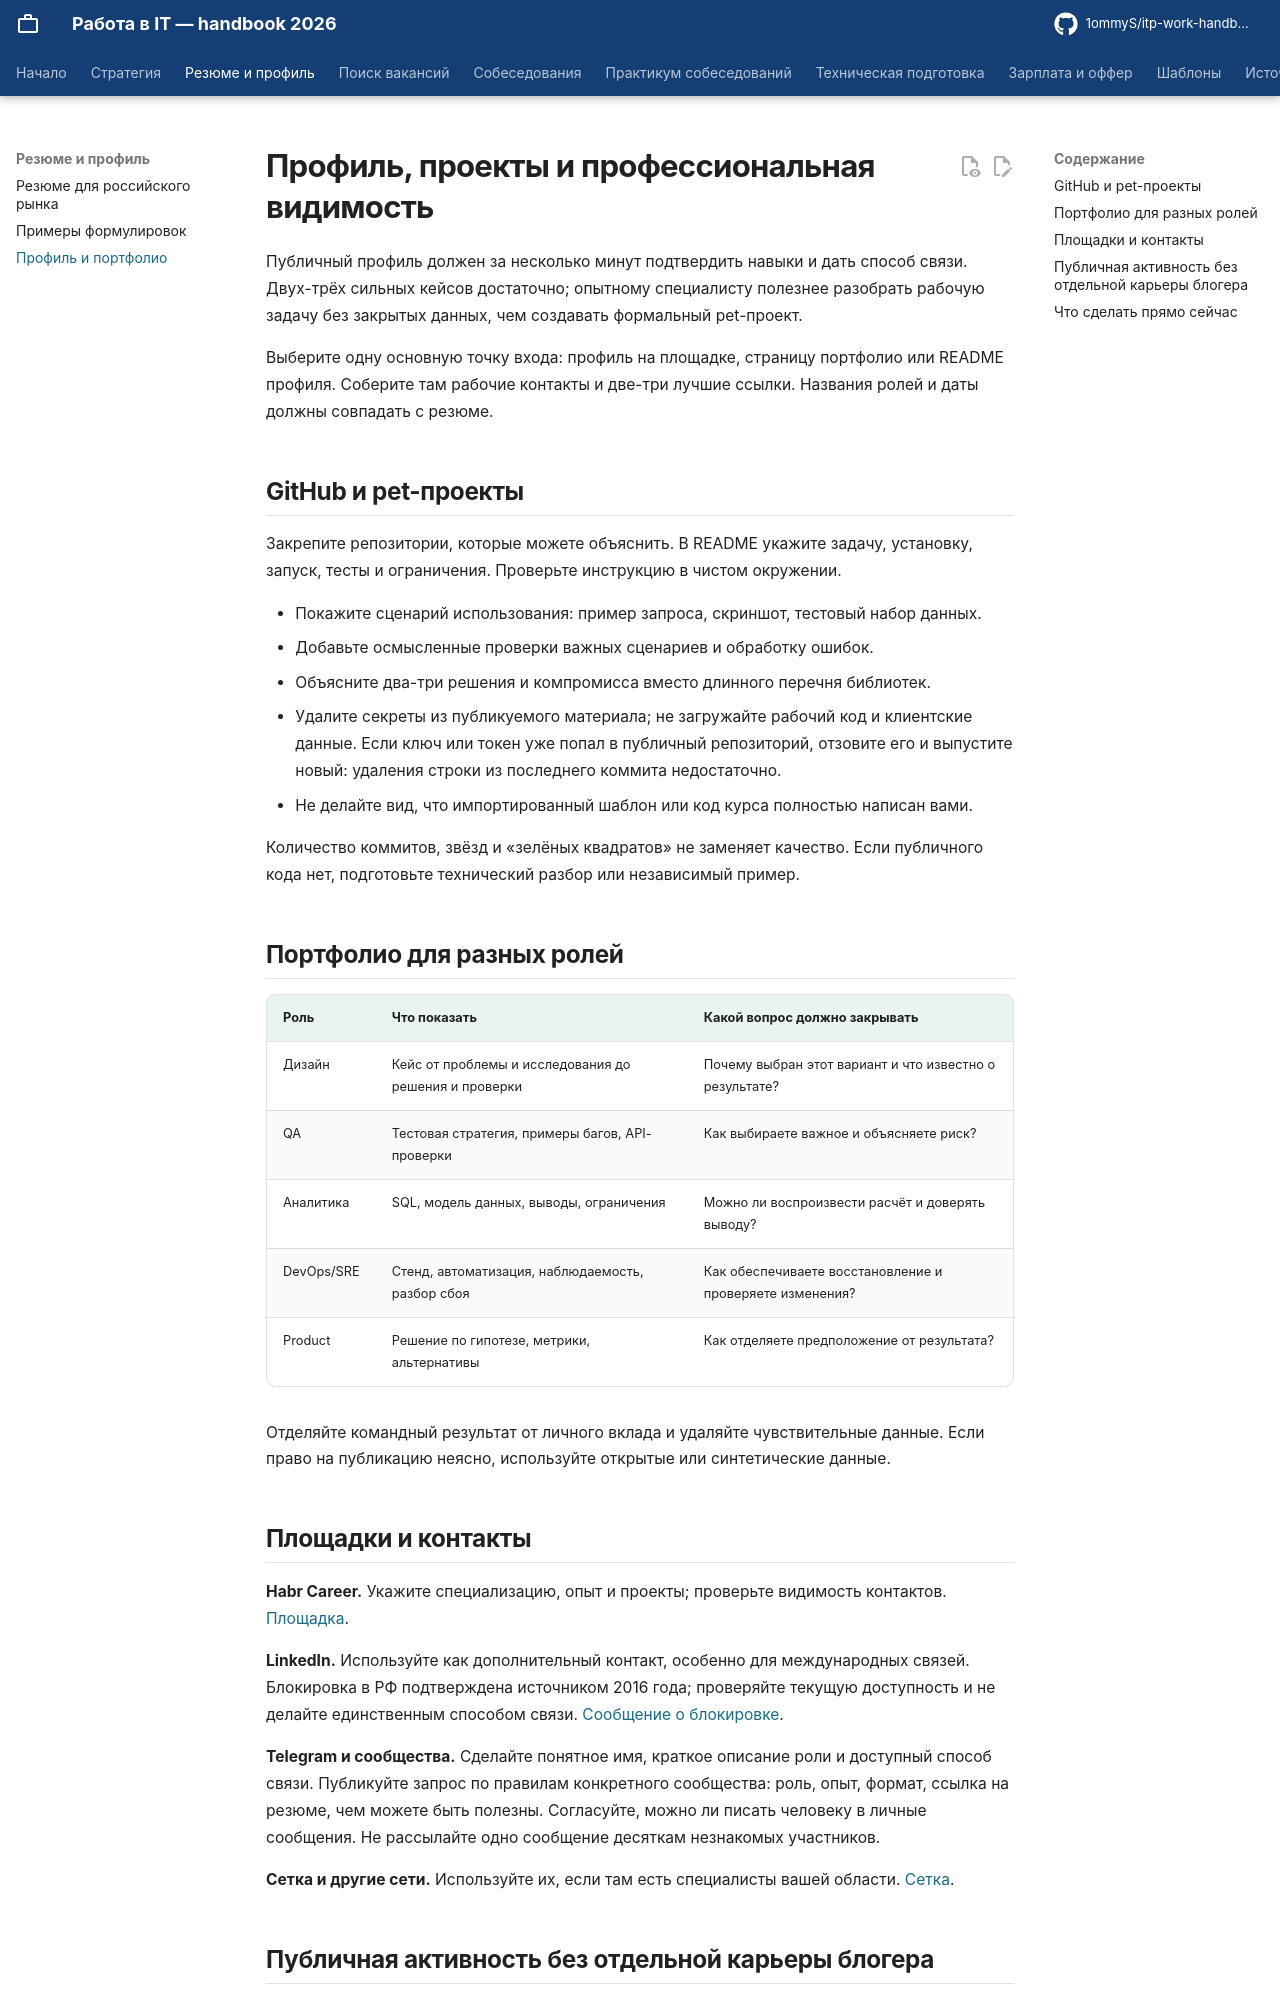

repository: 1ommyS/itp-work-handbook · page: resume/profile/index.html · generator: mkdocs

# Профиль, проекты и профессиональная видимость

Публичный профиль должен за несколько минут подтвердить навыки и дать способ связи. Двух-трёх сильных кейсов достаточно; опытному специалисту полезнее разобрать рабочую задачу без закрытых данных, чем создавать формальный pet-проект.

Выберите одну основную точку входа: профиль на площадке, страницу портфолио или README профиля. Соберите там рабочие контакты и две-три лучшие ссылки. Названия ролей и даты должны совпадать с резюме.

## GitHub и pet-проекты

Закрепите репозитории, которые можете объяснить. В README укажите задачу, установку, запуск, тесты и ограничения. Проверьте инструкцию в чистом окружении.

- Покажите сценарий использования: пример запроса, скриншот, тестовый набор данных.
- Добавьте осмысленные проверки важных сценариев и обработку ошибок.
- Объясните два-три решения и компромисса вместо длинного перечня библиотек.
- Удалите секреты из публикуемого материала; не загружайте рабочий код и клиентские данные. Если ключ или токен уже попал в публичный репозиторий, отзовите его и выпустите новый: удаления строки из последнего коммита недостаточно.
- Не делайте вид, что импортированный шаблон или код курса полностью написан вами.

Количество коммитов, звёзд и «зелёных квадратов» не заменяет качество. Если публичного кода нет, подготовьте технический разбор или независимый пример.

## Портфолио для разных ролей

| Роль | Что показать | Какой вопрос должно закрывать |
|---|---|---|
| Дизайн | Кейс от проблемы и исследования до решения и проверки | Почему выбран этот вариант и что известно о результате? |
| QA | Тестовая стратегия, примеры багов, API-проверки | Как выбираете важное и объясняете риск? |
| Аналитика | SQL, модель данных, выводы, ограничения | Можно ли воспроизвести расчёт и доверять выводу? |
| DevOps/SRE | Стенд, автоматизация, наблюдаемость, разбор сбоя | Как обеспечиваете восстановление и проверяете изменения? |
| Product | Решение по гипотезе, метрики, альтернативы | Как отделяете предположение от результата? |

Отделяйте командный результат от личного вклада и удаляйте чувствительные данные. Если право на публикацию неясно, используйте открытые или синтетические данные.
